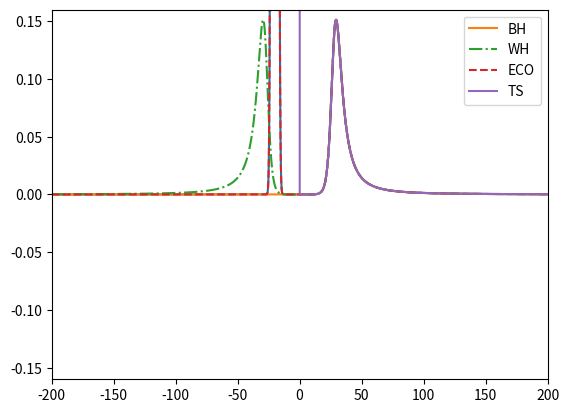

This chart was generated by the following Python code:
#!python3
import matplotlib.pyplot as plt
import numpy as np
from scipy.special import lambertw

def shifter(r, M):
    # Calculate the value at which the throats are connected
    return r+ 2*M*np.log(r/(2*M)-1)

def BH_tort(rs,M):
    # Calculates the values of r given r*

    return 2*M*(1+np.real(lambertw(np.exp(rs/(2*M)-1))))

def BH_potential(rs,M, l=2):
    r0 = 2.000001*M
    shift = 0.+shifter(r0,M)
    r = BH_tort(rs+shift,M)

    print(r.min())

    return (1-2*M/r)*(l*(l+1)/r**2-6*M/r**3)

def WH_tort(rs,M):

    r0 = 2.000001*M

    shift = -shifter(r0,M)

    return np.piecewise(rs, [rs < 0, rs >= 0],
    [lambda rs: BH_tort(-rs-shift,M),
    lambda rs: BH_tort(rs-shift,M)])


def WH_potential(rs, M, l=2):

    r = WH_tort(rs, M)

    return (1-(2*M)/r)*(l*(l+1)/r**2-6*M/r**3)

def ECO_mass(r, M):
    # Piecewise mass function for the ECO case, where we have some radial mass function for rs < 0
    r0 = 2.000001*M

    return np.piecewise(r, [r < r0, r >= r0],
    [lambda r: M * (r/r0)**3,
    lambda r: M])

def ECO_inner(rs,M):
    r0 = 2.000001*M
    numer = r0**(1.5)*np.tanh(np.sqrt(2)*\
            np.sqrt(M)/r0**(1.5)*(rs+20)) # TODO weird shift
    denom = np.sqrt(2*M)

    r_inner = numer/denom

    # return np.piecewise(rs, [rs > -18, rs <= -18.],
    #                     [lambda rs: r0**(1.5)*np.tanh(np.sqrt(2)*\
    #                             np.sqrt(M)/r0**(1.5)*(rs+20))/np.sqrt(2*M),
    #                     lambda rs: 2*M)

    return r_inner



def ECO_tort(rs, M):
    # Function to convert r* to r in ECO coordinates
    r0 = 2.000001*M

    shift = -shifter(r0,M)

    rstar = np.piecewise(rs, [rs < 0, rs >= 0],
                        [lambda rs: ECO_inner(rs,M),
                        lambda rs: BH_tort(rs-shift,M)])

    return rstar

def ECO_potential(rs, M, l=2):

    r = ECO_tort(rs,M)

    r0 = 2.000001*M

    return np.piecewise(rs, [rs < 0, rs>= 0], #TODO clean up
    [lambda rs: 10*np.exp(-(rs+20)**2/4),#(1-2*M*r**2/r0**3)*(l*(l+1)/r**2-6*M/r0**3),
    lambda rs: (1-(2*M)/ECO_tort(rs,M))*(l*(l+1)/ECO_tort(rs,M)**2-6*M/ECO_tort(rs,M)**3)])

def TS_tort(rs, M):
    # Function to convert r* to r in TS coordinates
    r0 = 2.000001*M

    shift = -shifter(r0,M)

    rstar = np.piecewise(rs, [rs < 0, rs >= 0],
                        [lambda rs: rs,
                        lambda rs: BH_tort(rs-shift,M)])

    return rstar

def TS_potential(rs, M, l=2):

    r = TS_tort(rs,M)

    r0 = 2.000001*M

    return np.piecewise(r, [rs < 0, rs>= 0,r < TS_tort(-0.1,M)], #TODO clean up
    [lambda r: (l*(l+1)/r**2),
    lambda r: (1-(2*M)/r)*(l*(l+1)/r**2-6*M/r**3),
    lambda r: 10])

if __name__ == '__main__':
    M = 1
    L = 2

    xs = np.arange(-200,200.01,1e-1)*M

    print(len(xs))

    eco_tort = ECO_tort(xs,M)

    BH_pot = BH_potential(xs,M,l=L)
    WH_pot = WH_potential(xs,M,l=L)
    ECO_pot = ECO_potential(xs,M,l=L)
    TS_pot = TS_potential(xs,M,l=L)

    plt.plot(xs,ECO_pot)
    plt.show()

    potentials = np.array([xs, BH_pot, WH_pot,
                           ECO_pot, TS_pot]).T

    np.savetxt('potentials_data.dat',potentials)

    plt.plot(xs/M,BH_pot*M**2,label='BH')
    plt.plot(xs/M,WH_pot*M**2,linestyle='-.',label='WH')
    plt.plot(xs/M,ECO_pot*M**2,linestyle='--',label='ECO')
    plt.plot(xs/M,TS_pot*M**2,label='TS')
    plt.xlim(min(xs),max(xs))
    plt.ylim(-0.16,0.16)
    plt.legend()
    plt.show()
